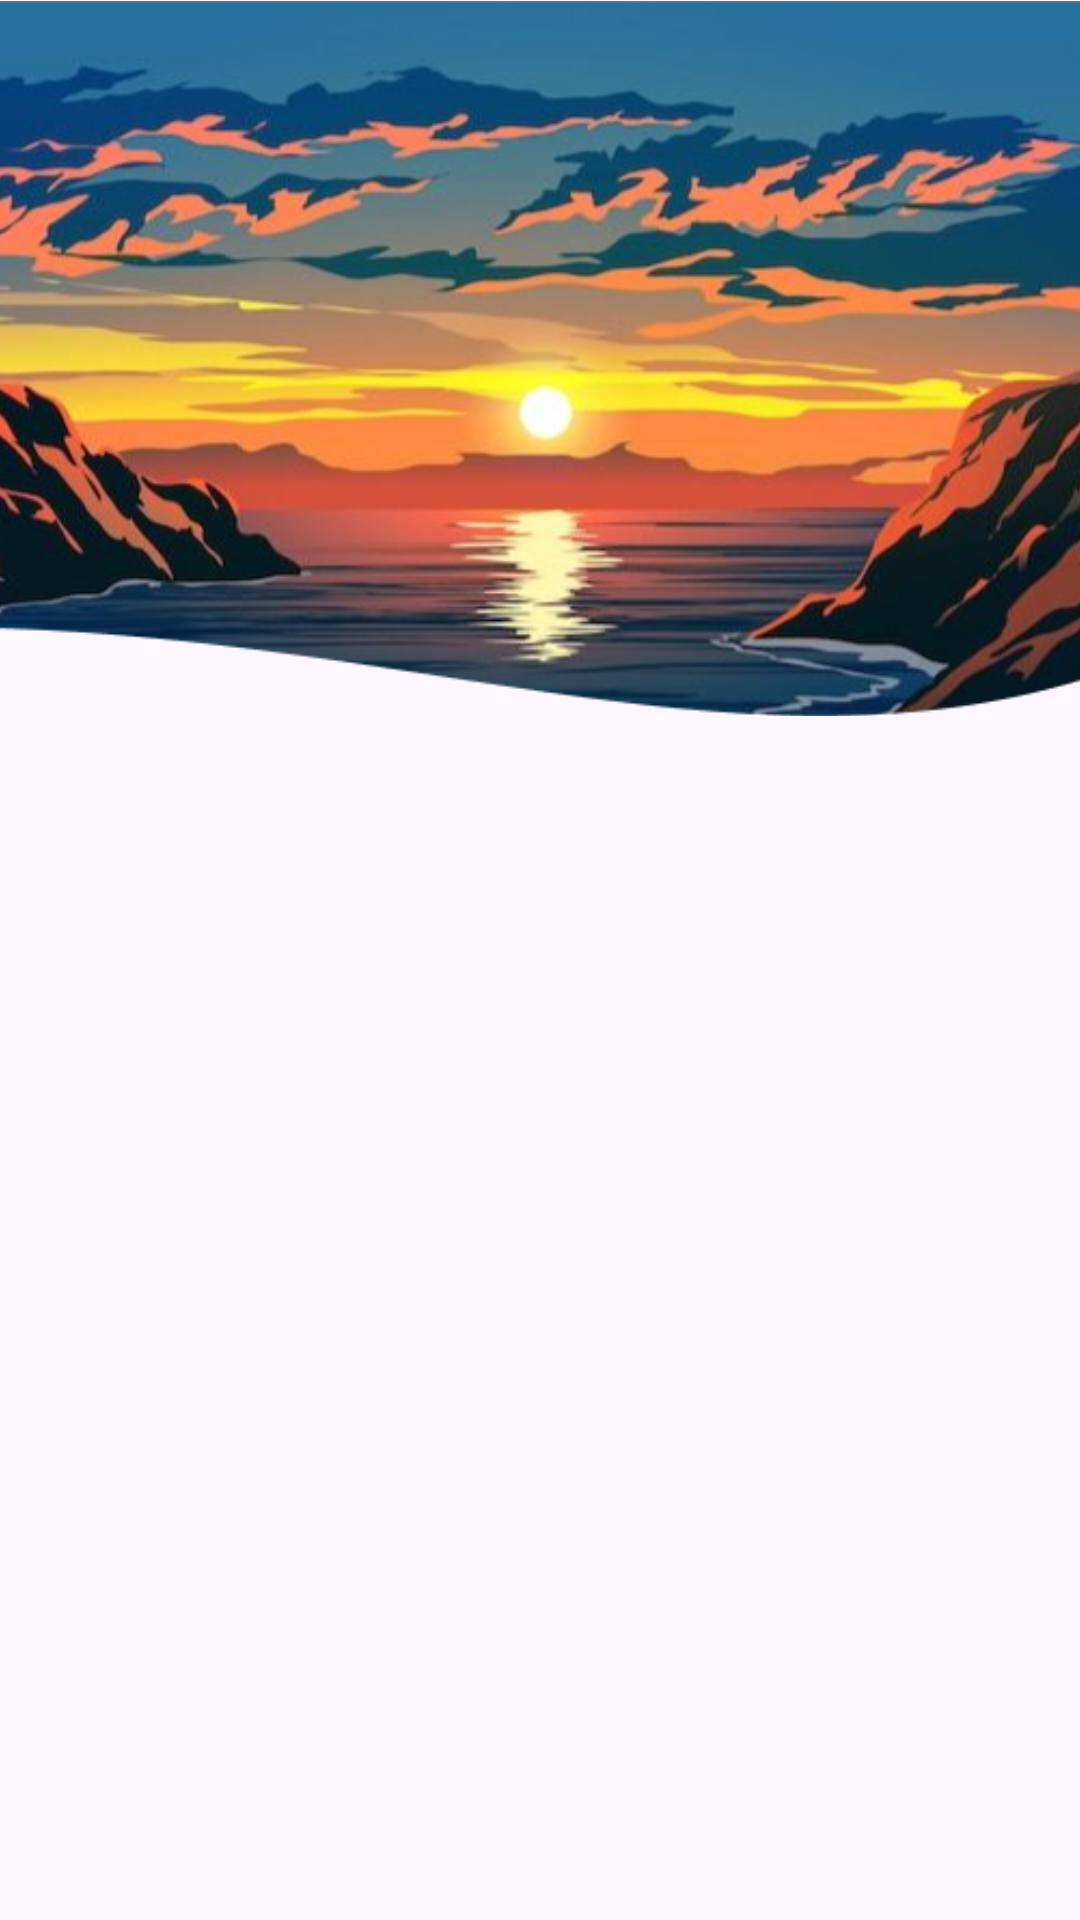

Produce the Android XML layout that renders to this screen, including the resource entries it uses.
<!-- AndroidManifest.xml: application theme Theme.LoginWithAnimation -->
<!-- res/layout/activity_welcome.xml -->
<?xml version="1.0" encoding="utf-8"?>
<androidx.constraintlayout.widget.ConstraintLayout xmlns:android="http://schemas.android.com/apk/res/android"
    xmlns:app="http://schemas.android.com/apk/res-auto"
    xmlns:tools="http://schemas.android.com/tools"
    android:id="@+id/background"
    android:layout_width="match_parent"
    android:layout_height="match_parent"
    tools:context=".view.welcome.WelcomeActivity">

    <ImageView
        android:id="@+id/imageView"
        android:layout_width="450dp"
        android:layout_height="wrap_content"
        android:layout_marginTop="-47dp"
        app:layout_constraintEnd_toEndOf="parent"
        app:layout_constraintHorizontal_bias="0.512"
        app:layout_constraintStart_toStartOf="parent"
        app:layout_constraintTop_toTopOf="parent"
        app:srcCompat="@drawable/img_homepage" />

    <TextView
        android:id="@+id/titleTextView"
        android:layout_width="0dp"
        android:layout_height="wrap_content"
        android:layout_marginStart="32dp"
        android:layout_marginTop="8dp"
        android:layout_marginEnd="32dp"
        android:alpha="0"
        android:text="@string/title_welcome_page"
        android:textColor="@color/black"
        android:textSize="60sp"
        android:textStyle="bold"
        app:layout_constraintEnd_toEndOf="parent"
        app:layout_constraintHorizontal_bias="0.0"
        app:layout_constraintStart_toStartOf="parent"
        app:layout_constraintTop_toTopOf="@+id/guidelineHorizontal"
        tools:alpha="100" />

    <TextView
        android:id="@+id/descTextView"
        android:layout_width="0dp"
        android:layout_height="wrap_content"
        android:layout_marginStart="32dp"
        android:layout_marginTop="8dp"
        android:layout_marginEnd="32dp"
        android:alpha="0"
        android:text="@string/message_welcome_page"
        android:textColor="@color/navy"
        android:textSize="16sp"
        app:layout_constraintEnd_toEndOf="parent"
        app:layout_constraintHorizontal_bias="0.0"
        app:layout_constraintStart_toStartOf="parent"
        app:layout_constraintTop_toBottomOf="@+id/titleTextView"
        tools:alpha="100" />

    <Button
        android:id="@+id/loginButton"
        android:layout_width="match_parent"
        android:layout_height="wrap_content"
        android:layout_marginStart="32dp"
        android:layout_marginTop="32dp"
        android:layout_marginEnd="32dp"
        android:alpha="0"
        android:backgroundTint="@color/black"
        android:text="@string/login"
        app:layout_constraintEnd_toStartOf="@+id/guidelineVertical"
        app:layout_constraintStart_toStartOf="parent"
        app:layout_constraintTop_toBottomOf="@+id/descTextView"
        tools:alpha="100" />

    <Button
        android:id="@+id/signupButton"
        android:layout_width="match_parent"
        android:layout_height="wrap_content"
        android:layout_marginStart="32dp"
        android:layout_marginTop="80dp"
        android:layout_marginEnd="32dp"
        android:alpha="0"
        android:backgroundTint="@color/black"
        android:text="@string/signup"
        app:layout_constraintEnd_toEndOf="parent"
        app:layout_constraintHorizontal_bias="1.0"
        app:layout_constraintStart_toStartOf="@+id/guidelineVertical"
        app:layout_constraintTop_toBottomOf="@+id/descTextView"
        tools:alpha="100" />

    <androidx.constraintlayout.widget.Guideline
        android:id="@+id/guidelineHorizontal"
        android:layout_width="wrap_content"
        android:layout_height="64dp"
        android:orientation="horizontal"
        app:layout_constraintEnd_toEndOf="parent"
        app:layout_constraintGuide_percent="0.42"
        app:layout_constraintStart_toStartOf="parent" />

    <androidx.constraintlayout.widget.Guideline
        android:id="@+id/guidelineVertical"
        android:layout_width="wrap_content"
        android:layout_height="64dp"
        android:orientation="vertical"
        app:layout_constraintEnd_toEndOf="parent"
        app:layout_constraintGuide_percent="0.5"
        app:layout_constraintStart_toStartOf="parent" />

</androidx.constraintlayout.widget.ConstraintLayout>
<!-- resources referenced by this layout -->
<resources>
  <color name="black">#FF000000</color>
  <color name="navy">#2D3D4F</color>
  <!-- drawable img_homepage: png bitmap (drawable, 298549 bytes) -->
  <string name="login">Masuk</string>
  <string name="message_welcome_page">Abadikan setiap moment penting Anda dengan CaptureIn</string>
  <string name="signup">Daftar</string>
  <string name="title_welcome_page">Selamat Datang!</string>
  <style name="Theme.LoginWithAnimation" parent="Base.Theme.LoginWithAnimation" />
  <style name="Base.Theme.LoginWithAnimation" parent="Theme.Material3.DayNight">
          
          
      </style>
</resources>
